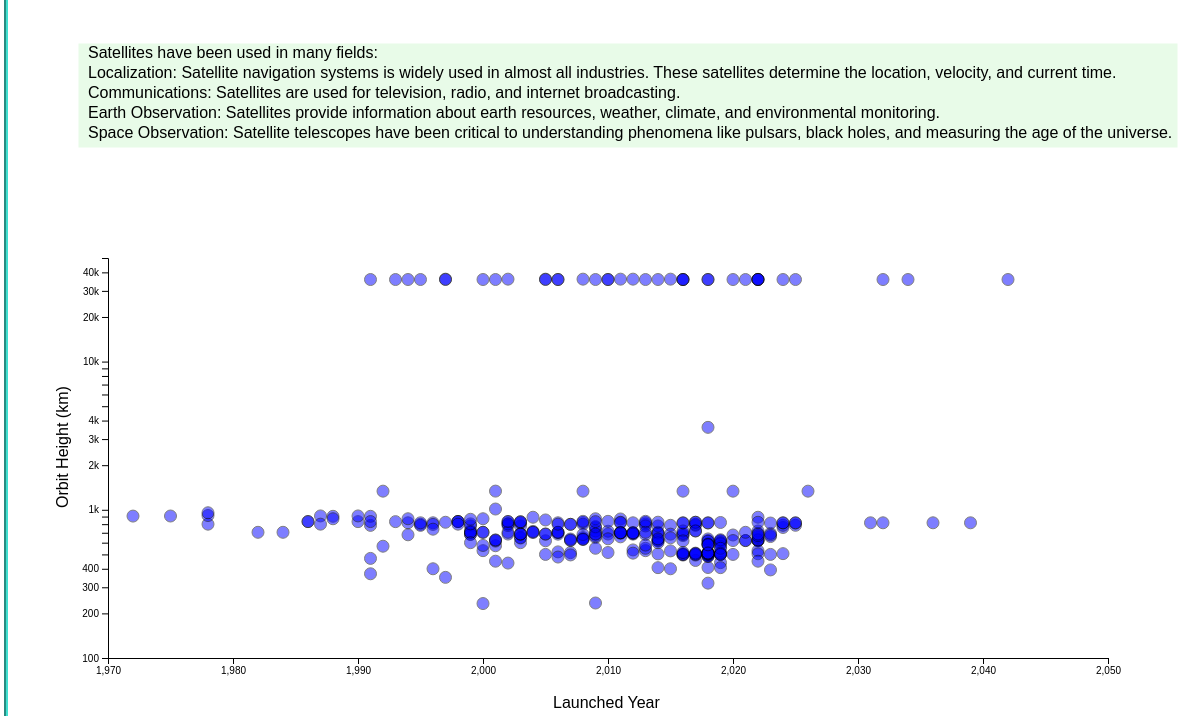
D3 v7 page, settled after 480 driven frames (8 s of simulated time); the page loaded 1 data file(s).


// ── satellite.js
// set svg size and position
const margin = { top: 50, right: 100, bottom: 50, left: 100 },
        width = 1200 - margin.left - margin.right,
        height = 700 - margin.top - margin.bottom;

// svg setting details
const svg = d3.select("#plotdiv")
    .append("svg")
    .attr("width", width + margin.left + margin.right)
    .attr("height", height + margin.top + margin.bottom)
    .append("g")
    .attr("transform",
        "translate(" + margin.left + "," + margin.top + ")");

// Define functions
function showDefault(){
    svg.selectAll('*').remove()
    d3.csv("Country_AllSatellites.csv").then(function(data){
        const x = d3.scaleLinear()
        .domain([1970, 2050])
        .range([0, width]);

        svg.append("g")
            .attr("transform", "translate(0," + height + ")")
            .call(d3.axisBottom(x));

        const y = d3.scaleLog()
        .domain([100, 50000])
        .range([height, 200]);
        svg.append("g")
            .attr("class", "myYaxis")
            .call(d3.axisLeft(y));

        const Tooltip = d3.select("#plotdiv")
        .append("div")
        .style("opacity", 0)
        .style("position", "absolute")
        .attr("class", "tooltip")
        .style("background-color", "white")
        .style("border", "solid")
        .style("border-width", "2px")
        .style("border-radius", "5px")
        .style("padding", "5px")
        const mousemove = function (event, d) {
            Tooltip
            .style("opacity", 0.8)
        }
        const mouseover = function (event, d) {
            Tooltip
            .html(d.Country + `<br> Orbit Type:` + d.OrbitType + `<br> Launched/Plan Year: `+ d.Launchedin  + `<br> Retirement year: ` + d.Outofservicesince)
            .style("left", (event.x + 15 ) + "px")
            .style("top", (event.y + 15) + "px")
        }
        const mouseleave = function (event, d) {
            Tooltip
            .transition()
            .duration(500)
            .style("opacity", 0)
        }

        svg.append('g')
            .selectAll("dot")
            .data(data)
            .enter().append("circle")
            .attr("cx", function (d) { return x(d.Launchedin); } )
            .attr("cy", height )
            .attr("r", 6)
            .style("fill", "BLue")
            .style("opacity", 0.5)
            .style("stroke", "black")
            .style("position", "absolute")
            .on("mouseover", mouseover)
            .on("mousemove", mousemove)
            .on("mouseleave", mouseleave);

        svg.selectAll("circle")
        .transition()
        .delay(function(d,i){return(i*2)})
        .duration(500)
        .attr("cx", function (d) { return x(d.Launchedin); } )
        .attr("cy", function (d) { return y(d.OrbitHeight); } )

        svg.append('rect')
        .attr('x', -30)
        .attr('y', -15)
        .attr('width', 1100)
        .attr('height', 105)
        .attr('stroke', 'white')
        .attr('fill', 'lightgreen')
        .attr('opacity', 0.2)

        svg.append("text")
        .attr('x', -20)
        .attr('y', 0)
        .text(`Satellites have been used in many fields:`)
        .style("font-size", "16px")
        .style("font-weight", "normal")
        .style("fill", "firebirck");

        svg.append("text")
        .attr('x', -20)
        .attr('y', 20)
        .text(`Localization: Satellite navigation systems is widely used in almost all industries. These satellites determine the location, velocity, and current time.`)
        .style("font-size", "16px")
        .style("font-weight", "normal")
        .style("fill", "black");

        svg.append("text")
        .attr('x', -20)
        .attr('y', 40)
        .text(`Communications: Satellites are used for television, radio, and internet broadcasting.`)
        .style("font-size", "16px")
        .style("font-weight", "normal")
        .style("fill", "black");

        svg.append("text")
        .attr('x', -20)
        .attr('y', 60)
        .text(`Earth Observation: Satellites provide information about earth resources, weather, climate, and environmental monitoring.`)
        .style("font-size", "16px")
        .style("font-weight", "normal")
        .style("fill", "black");     

        svg.append("text")
        .attr('x', -20)
        .attr('y', 80)
        .text(`Space Observation: Satellite telescopes have been critical to understanding phenomena like pulsars, black holes, and measuring the age of the universe.`)
        .style("font-size", "16px")
        .style("font-weight", "normal")
        .style("fill", "black");    
        
        svg.append("text")
        .attr('x', width/2 -55)
        .attr('y', height + 50)
        .text(`Launched Year`)
        .style("font-size", "16px")
        .style("font-weight", "normal")
        .style("fill", "black");   

        svg.append("text")
        .attr("x", "-450")
        .attr("y", -40)
        .text("Orbit Height (km)")
        .attr("transform", "rotate(-90)")
        .style("font-size", "16px")
        .style("font-weight", "normal")
        .style("fill", "black");  
    })
}

function showCountry(){
    svg.selectAll('*').remove()
    d3.csv("Country_AllSatellites.csv").then(function(data){
        const x = d3.scaleLinear()
        .domain([1970, 2050])
        .range([0, width]);

        svg.append("g")
            .attr("transform", "translate(0," + height + ")")
            .call(d3.axisBottom(x));

        const y = d3.scaleLog()
        .domain([100, 50000])
        .range([height, 200]);
        svg.append("g")
            .attr("class", "myYaxis")
            .call(d3.axisLeft(y));

        const Tooltip = d3.select("#plotdiv")
            .append("div")
            .style("opacity", 0)
            .style("position", "absolute")
            .attr("class", "tooltip")
            .style("background-color", "white")
            .style("border", "solid")
            .style("border-width", "2px")
            .style("border-radius", "5px")
            .style("padding", "5px")

        // Three function that change the tooltip when user hover / move / leave a cell
        const mousemove = function (event, d) {
            Tooltip
            .style("opacity", 0.8)
        }
        const mouseover = function (event, d) {
            Tooltip
            .html(d.Country + `<br> Orbit Type:` + d.OrbitType + `<br> Launched/Plan Year: `+ d.Launchedin  + `<br> Retirement year: ` + d.Outofservicesince)
            .style("left", (event.x + 15 ) + "px")
            .style("top", (event.y + 15) + "px")
        }
        const mouseleave = function (event, d) {
            Tooltip
            .transition()
            .duration(500)
            .style("opacity", 0)
        }

        const allGroup = ["USA", "China", "UK", "EU", "Russia", "Japan", "India", "Korea", "Canada", "Other"]
        const myColor = d3.scaleOrdinal()
          .domain(allGroup)
          .range(d3.schemeSet1);

        svg.append('g')
            .selectAll("dot")
            .data(data)
            .enter().append("circle")
            .attr("cx", function (d) { return x(d.Launchedin); } )
            .attr("cy", height) // put the circles at initial height (y axis bottom)
            .attr("r", 6)
            .style("fill",  function(d) {return myColor(d.Country)})
            .style("opacity", 0.5)
            .style("stroke", "black")
            .style("position", "absolute")
            .on("mouseover", mouseover)
            .on("mousemove", mousemove)
            .on("mouseleave", mouseleave);

        svg.selectAll("circle")
        .transition()
        .delay(function(d,i){return(i*2)})
        .duration(500)
        .attr("cx", function (d) { return x(d.Launchedin); } )
        .attr("cy", function (d) { return y(d.OrbitHeight); } ) // final circles height

        // Legend frame color
        svg.append('rect')
        .attr('x', 10)
        .attr('y', 200)
        .attr('width', 80)
        .attr('height', 230)
        .attr('stroke', 'black')
        .attr('fill', 'lightgreen')
        .attr('opacity', 0.2)

        // Legend
        for (let i = 0; i < allGroup.length; i++) {
            svg.append("text")
            .attr("x", 20)
            .attr("y", 220 + i*22)
            .text(allGroup[i])
            .style("font-size", "16px")
            .style("font-weight", "bold")
            .style("fill", function (d) { return myColor(allGroup[i]) })
        }

        svg.append('rect')
        .attr('x', -5)
        .attr('y', -15)
        .attr('width', 750)
        .attr('height', 125)
        .attr('stroke', 'white')
        .attr('fill', 'lightgreen')
        .attr('opacity', 0.2)

        svg.append("text")
        .attr('x', 0)
        .attr('y', 0)
        .text(`75 different countries have at least one satellite orbiting Earth.`)
        .style("font-size", "16px")
        .style("font-weight", "normal")
        .style("fill", "black");
        
        svg.append("text")
        .attr('x', 0)
        .attr('y', 20)
        .text('United States, China, and United Kingdom top the list of countries with hundreds of operational satellites.')
        .style("font-size", "16px")
        .style("font-weight", "normal")
        .style("fill", "black");      

        svg.append("text")
        .attr('x', 0)
        .attr('y', 40)
        .text(`USA owns 59.77% of total satellites.`)
        .style("font-size", "16px")
        .style("font-weight", "normal")
        .style("fill", "black");

        svg.append("text")
        .attr('x', 0)
        .attr('y', 60)
        .text(`China owns 10.35% of total satellites.`)
        .style("font-size", "16px")
        .style("font-weight", "normal")
        .style("fill", "black");

        svg.append("text")
        .attr('x', 0)
        .attr('y', 80)
        .text(`UK owns 9.99% of total satellites.`)
        .style("font-size", "16px")
        .style("font-weight", "normal")
        .style("fill", "black");

        svg.append("text")
        .attr('x', 0)
        .attr('y', 100)
        .text(`Russia owns 3.49% of total satellites.`)
        .style("font-size", "16px")
        .style("font-weight", "normal")
        .style("fill", "black");

        svg.append("text")
        .attr('x', width/2 -55)
        .attr('y', height + 50)
        .text(`Launched Year`)
        .style("font-size", "16px")
        .style("font-weight", "normal")
        .style("fill", "black");   

        svg.append("text")
        .attr("x", "-450")
        .attr("y", -40)
        .text("Orbit Height (km)")
        .attr("transform", "rotate(-90)")
        .style("font-size", "16px")
        .style("font-weight", "normal")
        .style("fill", "black");  
    })
}

function showType(){
    svg.selectAll('*').remove()
    d3.csv("Country_AllSatellites.csv").then(function(data){
        const x = d3.scaleLinear()
        .domain([1970, 2050])
        .range([0, width]);

        svg.append("g")
            .attr("transform", "translate(0," + height + ")")
            .call(d3.axisBottom(x));

        const y = d3.scaleLog()
        .domain([100, 50000])
        .range([height, 200]);
        svg.append("g")
            .attr("class", "myYaxis")
            .call(d3.axisLeft(y));

        const Tooltip = d3.select("#plotdiv")
            .append("div")
            .style("opacity", 0)
            .style("position", "absolute")
            .attr("class", "tooltip")
            .style("background-color", "white")
            .style("border", "solid")
            .style("border-width", "2px")
            .style("border-radius", "5px")
            .style("padding", "5px")

        // Three function that change the tooltip when user hover / move / leave a cell
        const mousemove = function (event, d) {
            Tooltip
            .style("opacity", 0.8)
        }
        const mouseover = function (event, d) {
            Tooltip
            .html(d.Country + `<br> Orbit Type:` + d.OrbitType + `<br> Launched/Plan Year: `+ d.Launchedin  + `<br> Retirement year: ` + d.Outofservicesince)
            .style("left", (event.x + 15 ) + "px")
            .style("top", (event.y + 15) + "px")
        }
        const mouseleave = function (event, d) {
            Tooltip
            .transition()
            .duration(500)
            .style("opacity", 0)
        }

        var allGroup = ["Geostationary", "Sun Synchronous",  "Non Sun Synchronous", "Near polar", "Circular", "Other"]
        var myColor = d3.scaleOrdinal()
          .domain(allGroup)
          .range(d3.schemeSet3);

        svg.append('g')
            .selectAll("dot")
            .data(data)
            .enter().append("circle")
            .attr("cx", function (d) { return x(d.Launchedin); } )
            .attr("cy", height )
            .attr("r", 6)
            .style("fill",  function(d) {return myColor(d.OrbitType)})
            .style("opacity", 0.5)
            .style("stroke", "black")
            .style("position", "absolute")
            .on("mouseover", mouseover)
            .on("mousemove", mousemove)
            .on("mouseleave", mouseleave);

        svg.selectAll("circle")
        .transition()
        .delay(function(d,i){return(i*3)})
        .duration(500)
        .attr("cx", function (d) { return x(d.Launchedin); } )
        .attr("cy", function (d) { return y(d.OrbitHeight); } )

        svg.append('rect')
        .attr('x', 10)
        .attr('y', 200)
        .attr('width', 240)
        .attr('height', 140)
        .attr('stroke', 'black')
        .attr('fill', 'dimgray')
        .attr('opacity', 0.2)

        for (let i = 0; i < allGroup.length; i++) {
            svg.append("text")
            .attr("x", 15)
            .attr("y", 220 + i*22)
            .text(allGroup[i])
            .style("font-size", "16px")
            .style("font-weight", "bold")
            .style("fill", function (d) { return myColor(allGroup[i]) })
        }

        svg.append('rect')
        .attr('x', -25)
        .attr('y', -15)
        .attr('width', 1070)
        .attr('height', 105)
        .attr('stroke', 'white')
        .attr('fill', 'lightgreen')
        .attr('opacity', 0.2)

        svg.append("text")
        .attr('x', -20)
        .attr('y', 0)
        .text(`Geostationary orbit: This type has an orbital period that matches Earth's rotation. These satellites have a constant altitude of 35,786 km. `)
        .style("font-size", "16px")
        .style("font-weight", "normal")
        .style("fill", "black");        

        svg.append("text")
        .attr('x', -20)
        .attr('y', 20)
        .text(`Sun Synchronous orbit: Nearly polar orbit, in which satellites pass over any given point of earth's surface at the same local solar time.`)
        .style("font-size", "16px")
        .style("font-weight", "normal")
        .style("fill", "black");      

        svg.append("text")
        .attr('x', -20)
        .attr('y', 40)
        .text(`Non Sun Synchronous orbit: Nearly polar orbit but with small inclination`)
        .style("font-size", "16px")
        .style("font-weight", "normal")
        .style("fill", "black");             
        
        svg.append("text")
        .attr('x', -20)
        .attr('y', 60)
        .text(`Near polar orbit: The near polar orbit is used for satellites providing reconnaissance, weather tracking, atmospheric conditions, and Earth observation.`)
        .style("font-size", "16px")
        .style("font-weight", "normal")
        .style("fill", "black");          

        svg.append("text")
        .attr('x', -20)
        .attr('y', 80)
        .text(`Circular orbit: These orbits have a fixed distance around the barycenter, which means an eccentricity of 0.`)
        .style("font-size", "16px")
        .style("font-weight", "normal")
        .style("fill", "black");   
        
        svg.append("text")
        .attr('x', width/2 -55)
        .attr('y', height + 50)
        .text(`Launched Year`)
        .style("font-size", "16px")
        .style("font-weight", "normal")
        .style("fill", "black");   

        svg.append("text")
        .attr("x", "-450")
        .attr("y", -40)
        .text("Orbit Height (km)")
        .attr("transform", "rotate(-90)")
        .style("font-size", "16px")
        .style("font-weight", "normal")
        .style("fill", "black");  
    })
}

function showStatus(){
    svg.selectAll('*').remove()
    d3.csv("Country_AllSatellites.csv").then(function(data){
        const x = d3.scaleLinear()
        .domain([1970, 2050])
        .range([0, width]);

        svg.append("g")
            .attr("transform", "translate(0," + height + ")")
            .call(d3.axisBottom(x));

        const y = d3.scaleLog()
        .domain([100, 50000])
        .range([height, 200]);
        svg.append("g")
            .attr("class", "myYaxis")
            .call(d3.axisLeft(y));

        const Tooltip = d3.select("#plotdiv")
            .append("div")
            .style("opacity", 0)
            .style("position", "absolute")
            .attr("class", "tooltip")
            .style("background-color", "white")
            .style("border", "solid")
            .style("border-width", "2px")
            .style("border-radius", "5px")
            .style("padding", "5px")

        // Three function that change the tooltip when user hover / move / leave a cell
        const mousemove = function (event, d) {
            Tooltip
            .style("opacity", 0.8)
        }
        const mouseover = function (event, d) {
            Tooltip
            .html(d.Country + `<br> Orbit Type:` + d.OrbitType + `<br> Launched/Plan Year: `+ d.Launchedin  + `<br> Retirement year: ` + d.Outofservicesince)
            .style("left", (event.x + 15 ) + "px")
            .style("top", (event.y + 15) + "px")
        }
        const mouseleave = function (event, d) {
            Tooltip
            .transition()
            .duration(500)
            .style("opacity", 0)
        }

        svg.append('g')
            .selectAll("dot")
            .data(data)
            .enter().append("circle")
            .attr("cx", function (d) { return x(d.Launchedin); } )
            .attr("cy", height )
            .attr("r", 6)
            .style("fill",  function(d) {return d.Outofservicesince === '??' ? "Blue" : "Red";})
            .style("opacity", 0.5)
            .style("stroke", "black")
            .style("position", "absolute")
            .on("mouseover", mouseover)
            .on("mousemove", mousemove)
            .on("mouseleave", mouseleave);

        svg.selectAll("circle")
        .transition()
        .delay(function(d,i){return(i*2)})
        .duration(500)
        .attr("cx", function (d) { return x(d.Launchedin); } )
        .attr("cy", function (d) { return y(d.OrbitHeight); } )

        svg.append('rect')
        .attr('x', 10)
        .attr('y', 200)
        .attr('width', 150)
        .attr('height', 50)
        .attr('stroke', 'black')
        .attr('fill', 'cyan')
        .attr('opacity', 0.1)

        allGroup = ['Active Satellites', 'Inactive Satellites']
        colorGroup = ['Blue', 'Red']
        for (let i = 0; i < allGroup.length; i++) {
            svg.append("text")
            .attr("x", 15)
            .attr("y", 220 + i*22)
            .text(allGroup[i])
            .style("font-size", "16px")
            .style("font-weight", "bold")
            .style("fill", colorGroup[i])
        }

        svg.append('rect')
        .attr('x', 0)
        .attr('y', -15)
        .attr('width', 680)
        .attr('height', 45)
        .attr('stroke', 'white')
        .attr('fill', 'lightgreen')
        .attr('opacity', 0.2)

        svg.append("text")
        .attr('x', 0)
        .attr('y', 0)
        .text(`There are typically between 30 and 40 launches a year, most done by commercial companies.`)
        .style("font-size", "16px")
        .style("font-weight", "normal")
        .style("fill", "black");   

        svg.append("text")
        .attr('x', 0)
        .attr('y', 20)
        .text(`Usually, the lifespan on a satellite is typically only fifteen years before they have to be replaced.`)
        .style("font-size", "16px")
        .style("font-weight", "normal")
        .style("fill", "black");  

        svg.append("text")
        .attr('x', width/2 -55)
        .attr('y', height + 50)
        .text(`Launched Year`)
        .style("font-size", "16px")
        .style("font-weight", "normal")
        .style("fill", "black");   

        svg.append("text")
        .attr("x", "-450")
        .attr("y", -40)
        .text("Orbit Height (km)")
        .attr("transform", "rotate(-90)")
        .style("font-size", "16px")
        .style("font-weight", "normal")
        .style("fill", "black");  
    })
}

// call the first function
showDefault()


### data: Country_AllSatellites.csv
, OrbitType, OrbitHeight, Launchedin, Outofservicesince, Organisation, Country
0, Sun Synchronous, 694, 2011, ??, Airbus Defence and Space, EU
1, Sun Synchronous, 694, 2012, ??, Airbus Defence and Space, EU
2, Sun Synchronous, 694, 2012, ??, Airbus Defence and Space, EU
3, Sun Synchronous, 680, 2013, ??, Airbus Defence and Space, EU
4, Sun Synchronous, 694, 2014, ??, Airbus Defence and Space, EU
5, Sun Synchronous, 583, 2018, ??, Airbus Defence and Space, EU
6, Sun Synchronous, 620, 2021, ??, Airbus Defence and Space, EU
7, Sun Synchronous, 620, 2021, ??, Airbus Defence and Space, EU
8, Sun Synchronous, 620, 2022, ??, Airbus Defence and Space, EU
9, Sun Synchronous, 620, 2022, ??, Airbus Defence and Space, EU
10, Sun Synchronous, 686, 2002, 2010, ASAL - Algeria, Other
11, Sun Synchronous, 686, 2010, ??, ASAL - Algeria, Other
12, Sun Synchronous, 670, 2016, ??, ASAL - Algeria, Other
13, Sun Synchronous, 680, 2016, ??, ASAL - Algeria, Other
14, Sun Synchronous, 620, 2007, ??, ASI - Italy, EU
15, Sun Synchronous, 615, 2019, ??, ASI - Italy, EU
16, Sun Synchronous, 619, 2019, ??, ASI - Italy, EU
17, Sun Synchronous, 619, 2022, ??, ASI - Italy, EU
18, Other, 685, 2009, ??, ATSB - Malaysia, Other
19, Sun Synchronous, 500, 2018, ??, BlackSky - USA, USA
20, Sun Synchronous, 500, 2018, ??, BlackSky - USA, USA
21, Sun Synchronous, 500, 2019, ??, BlackSky - USA, USA
22, Sun Synchronous, 500, 2019, ??, BlackSky - USA, USA
23, Sun Synchronous, 500, 2020, ??, BlackSky - USA, USA
24, Other, 798, 2007, 2016, CAST - China, China
25, Sun Synchronous, 649, 2008, ??, CAST - China, China
26, Geostationary, 35786, 2016, ??, CMA - China, China
27, Sun Synchronous, 832, 1986, 2003, CNES - France, EU
28, Sun Synchronous, 832, 1990, 2009, CNES - France, EU
29, Sun Synchronous, 832, 1993, 1996, CNES - France, EU
30, Sun Synchronous, 832, 1998, 2013, CNES - France, EU
31, Sun Synchronous, 832, 2002, 2015, CNES - France, EU
32, Sun Synchronous, 705, 2004, 2013, CNES - France, EU
33, Sun Synchronous, 715, 2004, 2010, CNES - France, EU
34, Sun Synchronous, 867, 2011, ??, CNES - France, EU
35, Sun Synchronous, 800, 2013, ??, CNES - France, EU
36, Sun Synchronous, 720, 2017, ??, CNES - France, EU
37, Sun Synchronous, 676, 2020, 2020, CNES - France, EU
38, Sun Synchronous, 519, 2018, ??, CNSA - China, China
39, Sun Synchronous, 705, 2000, 2013, CONAE - Argentina, Other
40, Sun Synchronous, 620, 2018, ??, CONAE - Argentina, Other
41, Sun Synchronous, 620, 2020, ??, CONAE - Argentina, Other
42, Sun Synchronous, 798, 1995, 2013, CSA - Canadian Space Agency, Canada
43, Circular, 650, 2003, ??, CSA - Canadian Space Agency, Canada
44, Sun Synchronous, 600, 2019, ??, CSA - Canadian Space Agency, Canada
45, Sun Synchronous, 803, 2002, 2007, CSIRO - Australia, Other
46, Sun Synchronous, 572, 2001, 2006, DLR - Germany, EU
47, Sun Synchronous, 514, 2007, ??, DLR - Germany, EU
48, Other, 515, 2010, ??, DLR - Germany, EU
49, Sun Synchronous, 652, 2022, ??, DLR - Germany, EU
50, Sun Synchronous, 506, 2024, ??, DLR - Germany, EU
51, Sun Synchronous, 760, 2024, ??, DLR - Germany, EU
52, Sun Synchronous, 505, 2018, ??, earth-i, UK
53, Sun Synchronous, 500, 2023, ??, earth-i, UK
54, Sun Synchronous, 785, 1991, 2000, ESA, EU
55, Sun Synchronous, 785, 1995, 2011, ESA, EU
56, Sun Synchronous, 615, 2001, ??, ESA, EU
57, Sun Synchronous, 783, 2002, 2012, ESA, EU
58, Sun Synchronous, 235, 2009, 2013, ESA, EU
59, Sun Synchronous, 758, 2009, ??, ESA, EU
... 258 more rows